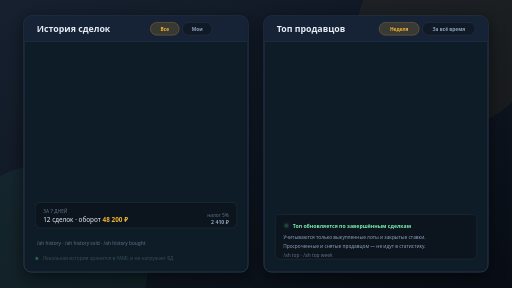
t = 0.00 s
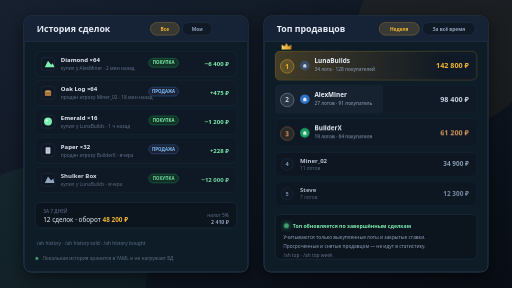
t = 0.90 s
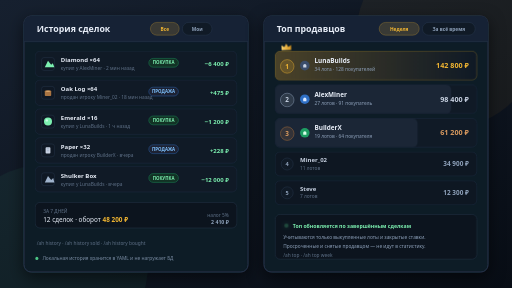
t = 2.65 s
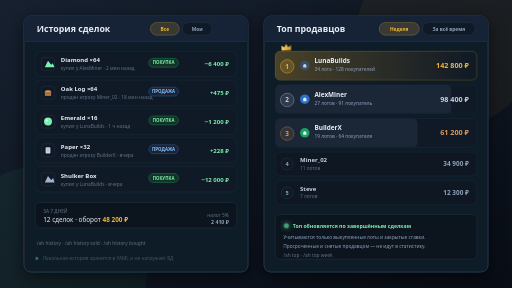
t = 3.53 s
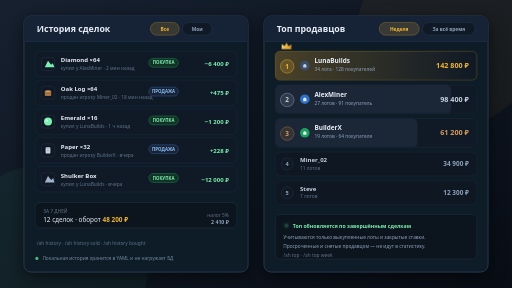
t = 5.28 s
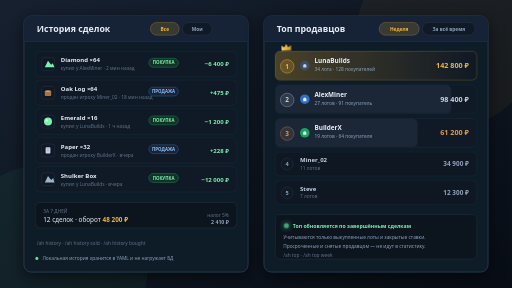
t = 6.15 s

The animated SVG that drew these frames (rendered in a browser with its animation timeline set to each time). Animation: 6 CSS @keyframes rules; one cycle of 7.90 s, repeats indefinitely.

<svg xmlns="http://www.w3.org/2000/svg" viewBox="0 0 1280 720" width="1280" height="720" role="img" aria-labelledby="t">
  <title id="t">История сделок и топ продавцов</title>
  <defs>
    <linearGradient id="bg" x1="0" y1="0" x2="1" y2="1"><stop offset="0" stop-color="#16202f"/><stop offset="1" stop-color="#080d15"/></linearGradient>
    <linearGradient id="gold" x1="0" y1="0" x2="1" y2="0"><stop offset="0" stop-color="#f7cf6a"/><stop offset="1" stop-color="#d6931d"/></linearGradient>
    <linearGradient id="green" x1="0" y1="0" x2="1" y2="0"><stop offset="0" stop-color="#7cf0b0"/><stop offset="1" stop-color="#1e9e63"/></linearGradient>
    <linearGradient id="blue" x1="0" y1="0" x2="1" y2="0"><stop offset="0" stop-color="#7ec2ff"/><stop offset="1" stop-color="#2f6fc4"/></linearGradient>
    <linearGradient id="fade" x1="0" y1="0" x2="1" y2="0"><stop offset="0" stop-color="#f2b632" stop-opacity=".26"/><stop offset="1" stop-color="#f2b632" stop-opacity="0"/></linearGradient>
    <filter id="shadow" x="-50%" y="-50%" width="200%" height="200%"><feDropShadow dx="0" dy="12" stdDeviation="20" flood-color="#000" flood-opacity=".55"/></filter>
    <filter id="glow" x="-60%" y="-60%" width="220%" height="220%"><feGaussianBlur stdDeviation="9" result="b"/><feMerge><feMergeNode in="b"/><feMergeNode in="SourceGraphic"/></feMerge></filter>
  </defs>
  <style>
    .row { opacity: 0; animation: row .55s cubic-bezier(.2,.85,.3,1) both; }
    @keyframes row { from { opacity: 0; transform: translateY(14px); } to { opacity: 1; transform: translateY(0); } }
    .bar { transform-box: fill-box; transform-origin: left center; animation: bar 1.1s cubic-bezier(.2,.8,.25,1) both; }
    @keyframes bar { from { transform: scaleX(0); opacity: .2; } to { transform: scaleX(1); opacity: 1; } }
    .chip { animation: chip 7s ease-in-out infinite; }
    @keyframes chip { 0%,100% { opacity: .55; } 50% { opacity: 1; } }
    .crown { animation: crown 3.2s ease-in-out infinite; transform-box: fill-box; transform-origin: center bottom; }
    @keyframes crown { 0%,100% { transform: translateY(0) rotate(-3deg); } 50% { transform: translateY(-4px) rotate(3deg); } }
    .pulse { animation: pulse 2.6s ease-in-out infinite; transform-box: fill-box; transform-origin: center; }
    @keyframes pulse { 0%,100% { opacity: .25; transform: scale(.9); } 50% { opacity: .8; transform: scale(1.1); } }
    .tick { animation: tick 4s ease-in-out infinite; }
    @keyframes tick { 0%,100% { opacity: .35; } 50% { opacity: 1; } }
    @media (prefers-reduced-motion: reduce) { * { animation: none !important; } }
  </style>

  <rect width="1280" height="720" fill="url(#bg)"/>
  <circle cx="1120" cy="90" r="230" fill="#f2b632" opacity=".05"/>
  <circle cx="120" cy="660" r="250" fill="#58e296" opacity=".05"/>

  <!-- ================= LEFT: history ================= -->
  <g filter="url(#shadow)">
    <rect x="60" y="40" width="560" height="640" rx="18" fill="#111a27" stroke="#2b3d55" stroke-width="2"/>
    <rect x="60" y="40" width="560" height="64" rx="18" fill="#182334"/>
    <rect x="60" y="86" width="560" height="18" fill="#182334"/>
    <path d="M60 104 H620" stroke="#2b3d55"/>
  </g>
  <text x="92" y="80" font-family="Segoe UI, Arial" font-size="22" font-weight="700" fill="#e8eef8">История сделок</text>
  <g font-family="Segoe UI, Arial" font-size="12" font-weight="600">
    <rect x="376" y="56" width="72" height="32" rx="16" fill="#f2b632" fill-opacity=".16" stroke="#f2b632" stroke-opacity=".6"/>
    <text x="412" y="77" text-anchor="middle" fill="#f2b632">Все</text>
    <rect x="456" y="56" width="74" height="32" rx="16" fill="#101a26" stroke="#2b3d55"/>
    <text x="493" y="77" text-anchor="middle" fill="#8fa2bb">Мои</text>
  </g>

  <!-- rows -->
  <g font-family="Segoe UI, Arial">
    <g class="row" style="animation-delay:.10s">
      <rect x="88" y="128" width="504" height="64" rx="12" fill="#101a26" stroke="#223149"/>
      <rect x="104" y="144" width="32" height="32" rx="6" fill="#0f1824" stroke="#2b3d55"/>
      <path d="M112 168 L120 152 L128 162 L132 158 L136 168 Z" fill="#7cf0b0"/>
      <text x="152" y="156" font-size="15" font-weight="600" fill="#e8eef8">Diamond ×64</text>
      <text x="152" y="176" font-size="12" fill="#5f7188">купил у AlexMiner · 2 мин назад</text>
      <rect x="372" y="146" width="74" height="22" rx="11" fill="#123225" stroke="#1e9e63"/>
      <text x="409" y="161" text-anchor="middle" font-size="11" font-weight="700" fill="#7cf0b0">ПОКУПКА</text>
      <text x="572" y="166" text-anchor="end" font-size="15" font-weight="700" fill="#7cf0b0">−6 400 ₽</text>
    </g>

    <g class="row" style="animation-delay:.24s">
      <rect x="88" y="200" width="504" height="64" rx="12" fill="#101a26" stroke="#223149"/>
      <rect x="104" y="216" width="32" height="32" rx="6" fill="#0f1824" stroke="#2b3d55"/>
      <rect x="112" y="226" width="16" height="14" rx="2" fill="#a97442"/><ellipse cx="120" cy="228" rx="6" ry="2" fill="#d8a56b"/>
      <text x="152" y="228" font-size="15" font-weight="600" fill="#e8eef8">Oak Log ×64</text>
      <text x="152" y="248" font-size="12" fill="#5f7188">продан игроку Miner_02 · 18 мин назад</text>
      <rect x="372" y="218" width="74" height="22" rx="11" fill="#1d2233" stroke="#2f6fc4"/>
      <text x="409" y="233" text-anchor="middle" font-size="11" font-weight="700" fill="#7ec2ff">ПРОДАЖА</text>
      <text x="572" y="238" text-anchor="end" font-size="15" font-weight="700" fill="#7cf0b0">+475 ₽</text>
    </g>

    <g class="row" style="animation-delay:.38s">
      <rect x="88" y="272" width="504" height="64" rx="12" fill="#101a26" stroke="#223149"/>
      <rect x="104" y="288" width="32" height="32" rx="6" fill="#0f1824" stroke="#2b3d55"/>
      <circle cx="120" cy="304" r="10" fill="#7cf0b0"/><circle cx="117" cy="301" r="3" fill="#d8fff0" opacity=".85"/>
      <text x="152" y="300" font-size="15" font-weight="600" fill="#e8eef8">Emerald ×16</text>
      <text x="152" y="320" font-size="12" fill="#5f7188">купил у LunaBuilds · 1 ч назад</text>
      <rect x="372" y="290" width="74" height="22" rx="11" fill="#123225" stroke="#1e9e63"/>
      <text x="409" y="305" text-anchor="middle" font-size="11" font-weight="700" fill="#7cf0b0">ПОКУПКА</text>
      <text x="572" y="310" text-anchor="end" font-size="15" font-weight="700" fill="#7cf0b0">−1 200 ₽</text>
    </g>

    <g class="row" style="animation-delay:.52s">
      <rect x="88" y="344" width="504" height="64" rx="12" fill="#101a26" stroke="#223149"/>
      <rect x="104" y="360" width="32" height="32" rx="6" fill="#0f1824" stroke="#2b3d55"/>
      <rect x="114" y="368" width="12" height="16" rx="2" fill="#c8d2e2"/><path d="M117 372 H123 M117 377 H123" stroke="#8fa2bb" stroke-width="1.6"/>
      <text x="152" y="372" font-size="15" font-weight="600" fill="#e8eef8">Paper ×32</text>
      <text x="152" y="392" font-size="12" fill="#5f7188">продан игроку BuilderX · вчера</text>
      <rect x="372" y="362" width="74" height="22" rx="11" fill="#1d2233" stroke="#2f6fc4"/>
      <text x="409" y="377" text-anchor="middle" font-size="11" font-weight="700" fill="#7ec2ff">ПРОДАЖА</text>
      <text x="572" y="382" text-anchor="end" font-size="15" font-weight="700" fill="#7cf0b0">+228 ₽</text>
    </g>

    <g class="row" style="animation-delay:.66s">
      <rect x="88" y="416" width="504" height="64" rx="12" fill="#101a26" stroke="#223149"/>
      <rect x="104" y="432" width="32" height="32" rx="6" fill="#0f1824" stroke="#2b3d55"/>
      <path d="M112 456 L120 440 L128 450 L133 445 L136 456 Z" fill="#9fb3cc"/>
      <text x="152" y="444" font-size="15" font-weight="600" fill="#e8eef8">Shulker Box</text>
      <text x="152" y="464" font-size="12" fill="#5f7188">купил у LunaBuilds · вчера</text>
      <rect x="372" y="434" width="74" height="22" rx="11" fill="#123225" stroke="#1e9e63"/>
      <text x="409" y="449" text-anchor="middle" font-size="11" font-weight="700" fill="#7cf0b0">ПОКУПКА</text>
      <text x="572" y="454" text-anchor="end" font-size="15" font-weight="700" fill="#7cf0b0">−12 000 ₽</text>
    </g>
  </g>

  <!-- summary -->
  <rect x="88" y="506" width="504" height="64" rx="12" fill="#0c141e" stroke="#2b3d55"/>
  <text x="108" y="532" font-family="Segoe UI, Arial" font-size="12" fill="#5f7188">ЗА 7 ДНЕЙ</text>
  <text x="108" y="556" font-family="Segoe UI, Arial" font-size="16" fill="#e8eef8">12 сделок · оборот <tspan fill="#f2b632" font-weight="700">48 200 ₽</tspan></text>
  <text x="572" y="542" text-anchor="end" font-family="Segoe UI, Arial" font-size="12" fill="#5f7188">налог 5%</text>
  <text x="572" y="560" text-anchor="end" font-family="Segoe UI, Arial" font-size="13" font-weight="700" fill="#8fa2bb">2 410 ₽</text>

  <text x="92" y="612" font-family="Segoe UI, Arial" font-size="12" fill="#5f7188">/ah history · /ah history sold · /ah history bought</text>
  <g class="tick">
    <circle cx="92" cy="646" r="4" fill="#58e296"/>
    <text x="106" y="651" font-family="Segoe UI, Arial" font-size="12" fill="#8fa2bb">Локальная история хранится в YAML и не нагружает БД</text>
  </g>

  <!-- ================= RIGHT: top ================= -->
  <g filter="url(#shadow)">
    <rect x="660" y="40" width="560" height="640" rx="18" fill="#111a27" stroke="#2b3d55" stroke-width="2"/>
    <rect x="660" y="40" width="560" height="64" rx="18" fill="#182334"/>
    <rect x="660" y="86" width="560" height="18" fill="#182334"/>
    <path d="M660 104 H1220" stroke="#2b3d55"/>
  </g>
  <text x="692" y="80" font-family="Segoe UI, Arial" font-size="22" font-weight="700" fill="#e8eef8">Топ продавцов</text>
  <g font-family="Segoe UI, Arial" font-size="12" font-weight="600">
    <rect x="948" y="56" width="100" height="32" rx="16" fill="#f2b632" fill-opacity=".16" stroke="#f2b632" stroke-opacity=".6"/>
    <text x="998" y="77" text-anchor="middle" fill="#f2b632">Неделя</text>
    <rect x="1056" y="56" width="132" height="32" rx="16" fill="#101a26" stroke="#2b3d55"/>
    <text x="1122" y="77" text-anchor="middle" fill="#8fa2bb">За всё время</text>
  </g>

  <!-- leaderboard -->
  <g font-family="Segoe UI, Arial">
    <!-- 1 -->
    <g class="row" style="animation-delay:.15s">
      <rect x="688" y="128" width="504" height="72" rx="12" fill="#101a26" stroke="#f2b632" stroke-opacity=".55"/>
      <rect class="bar" style="animation-delay:.5s" x="688" y="128" width="504" height="72" rx="12" fill="url(#fade)"/>
      <g transform="translate(716 118)">
        <g class="crown">
          <path d="M-12 8 L-12 -4 L-5 1 L0 -8 L5 1 L12 -4 L12 8 Z" fill="url(#gold)"/>
        </g>
      </g>
      <circle cx="718" cy="166" r="17" fill="#f2b632" fill-opacity=".18" stroke="#f2b632"/>
      <text x="718" y="172" text-anchor="middle" font-size="16" font-weight="700" fill="#f2b632">1</text>
      <circle cx="762" cy="164" r="12" fill="#3a4d6b"/><path d="M758 164 a4 4 0 0 1 8 0 v5 h-8 z" fill="#c8d2e2"/>
      <text x="786" y="158" font-size="16" font-weight="700" fill="#e8eef8">LunaBuilds</text>
      <text x="786" y="178" font-size="12" fill="#8fa2bb">34 лота · 128 покупателей</text>
      <text x="1172" y="170" text-anchor="end" font-size="18" font-weight="700" fill="#f2b632">142 800 ₽</text>
    </g>

    <!-- 2 -->
    <g class="row" style="animation-delay:.30s">
      <rect x="688" y="212" width="504" height="72" rx="12" fill="#101a26" stroke="#223149"/>
      <rect class="bar" style="animation-delay:.7s" x="688" y="212" width="440" height="72" rx="12" fill="#1b2636"/>
      <circle cx="718" cy="250" r="17" fill="#c8d2e2" fill-opacity=".12" stroke="#9fb3cc"/>
      <text x="718" y="256" text-anchor="middle" font-size="16" font-weight="700" fill="#c8d2e2">2</text>
      <circle cx="762" cy="248" r="12" fill="#2f6fc4"/><path d="M758 248 a4 4 0 0 1 8 0 v5 h-8 z" fill="#dbe9ff"/>
      <text x="786" y="242" font-size="16" font-weight="700" fill="#e8eef8">AlexMiner</text>
      <text x="786" y="262" font-size="12" fill="#8fa2bb">27 лотов · 91 покупатель</text>
      <text x="1172" y="254" text-anchor="end" font-size="18" font-weight="700" fill="#c8d2e2">98 400 ₽</text>
    </g>

    <!-- 3 -->
    <g class="row" style="animation-delay:.45s">
      <rect x="688" y="296" width="504" height="72" rx="12" fill="#101a26" stroke="#223149"/>
      <rect class="bar" style="animation-delay:.9s" x="688" y="296" width="356" height="72" rx="12" fill="#1b2636"/>
      <circle cx="718" cy="334" r="17" fill="#d08a4a" fill-opacity=".14" stroke="#c07a3c"/>
      <text x="718" y="340" text-anchor="middle" font-size="16" font-weight="700" fill="#d99a5f">3</text>
      <circle cx="762" cy="332" r="12" fill="#1e9e63"/><path d="M758 332 a4 4 0 0 1 8 0 v5 h-8 z" fill="#d9ffe9"/>
      <text x="786" y="326" font-size="16" font-weight="700" fill="#e8eef8">BuilderX</text>
      <text x="786" y="346" font-size="12" fill="#8fa2bb">19 лотов · 64 покупателя</text>
      <text x="1172" y="338" text-anchor="end" font-size="18" font-weight="700" fill="#d99a5f">61 200 ₽</text>
    </g>

    <!-- 4 -->
    <g class="row" style="animation-delay:.60s">
      <rect x="688" y="380" width="504" height="60" rx="12" fill="#0e1722" stroke="#223149"/>
      <circle cx="718" cy="410" r="15" fill="#101a26" stroke="#2b3d55"/>
      <text x="718" y="415" text-anchor="middle" font-size="14" font-weight="700" fill="#8fa2bb">4</text>
      <text x="750" y="406" font-size="15" font-weight="600" fill="#c8d2e2">Miner_02</text>
      <text x="750" y="424" font-size="12" fill="#5f7188">11 лотов</text>
      <text x="1172" y="415" text-anchor="end" font-size="16" font-weight="700" fill="#8fa2bb">34 900 ₽</text>
    </g>

    <!-- 5 -->
    <g class="row" style="animation-delay:.72s">
      <rect x="688" y="452" width="504" height="60" rx="12" fill="#0e1722" stroke="#223149"/>
      <circle cx="718" cy="482" r="15" fill="#101a26" stroke="#2b3d55"/>
      <text x="718" y="487" text-anchor="middle" font-size="14" font-weight="700" fill="#8fa2bb">5</text>
      <text x="750" y="478" font-size="15" font-weight="600" fill="#c8d2e2">Steve</text>
      <text x="750" y="496" font-size="12" fill="#5f7188">7 лотов</text>
      <text x="1172" y="487" text-anchor="end" font-size="16" font-weight="700" fill="#8fa2bb">12 300 ₽</text>
    </g>
  </g>

  <!-- footer note -->
  <rect x="688" y="536" width="504" height="112" rx="12" fill="#0c141e" stroke="#2b3d55"/>
  <circle class="pulse" cx="716" cy="564" r="6" fill="#58e296" filter="url(#glow)"/>
  <text x="732" y="569" font-family="Segoe UI, Arial" font-size="13" font-weight="600" fill="#7cf0b0">Топ обновляется по завершённым сделкам</text>
  <text x="708" y="598" font-family="Segoe UI, Arial" font-size="12" fill="#8fa2bb">Учитываются только выкупленные лоты и закрытые ставки.</text>
  <text x="708" y="620" font-family="Segoe UI, Arial" font-size="12" fill="#8fa2bb">Просроченные и снятые продавцом — не идут в статистику.</text>
  <text x="708" y="642" font-family="Segoe UI, Arial" font-size="12" fill="#5f7188">/ah top · /ah top week</text>
</svg>
